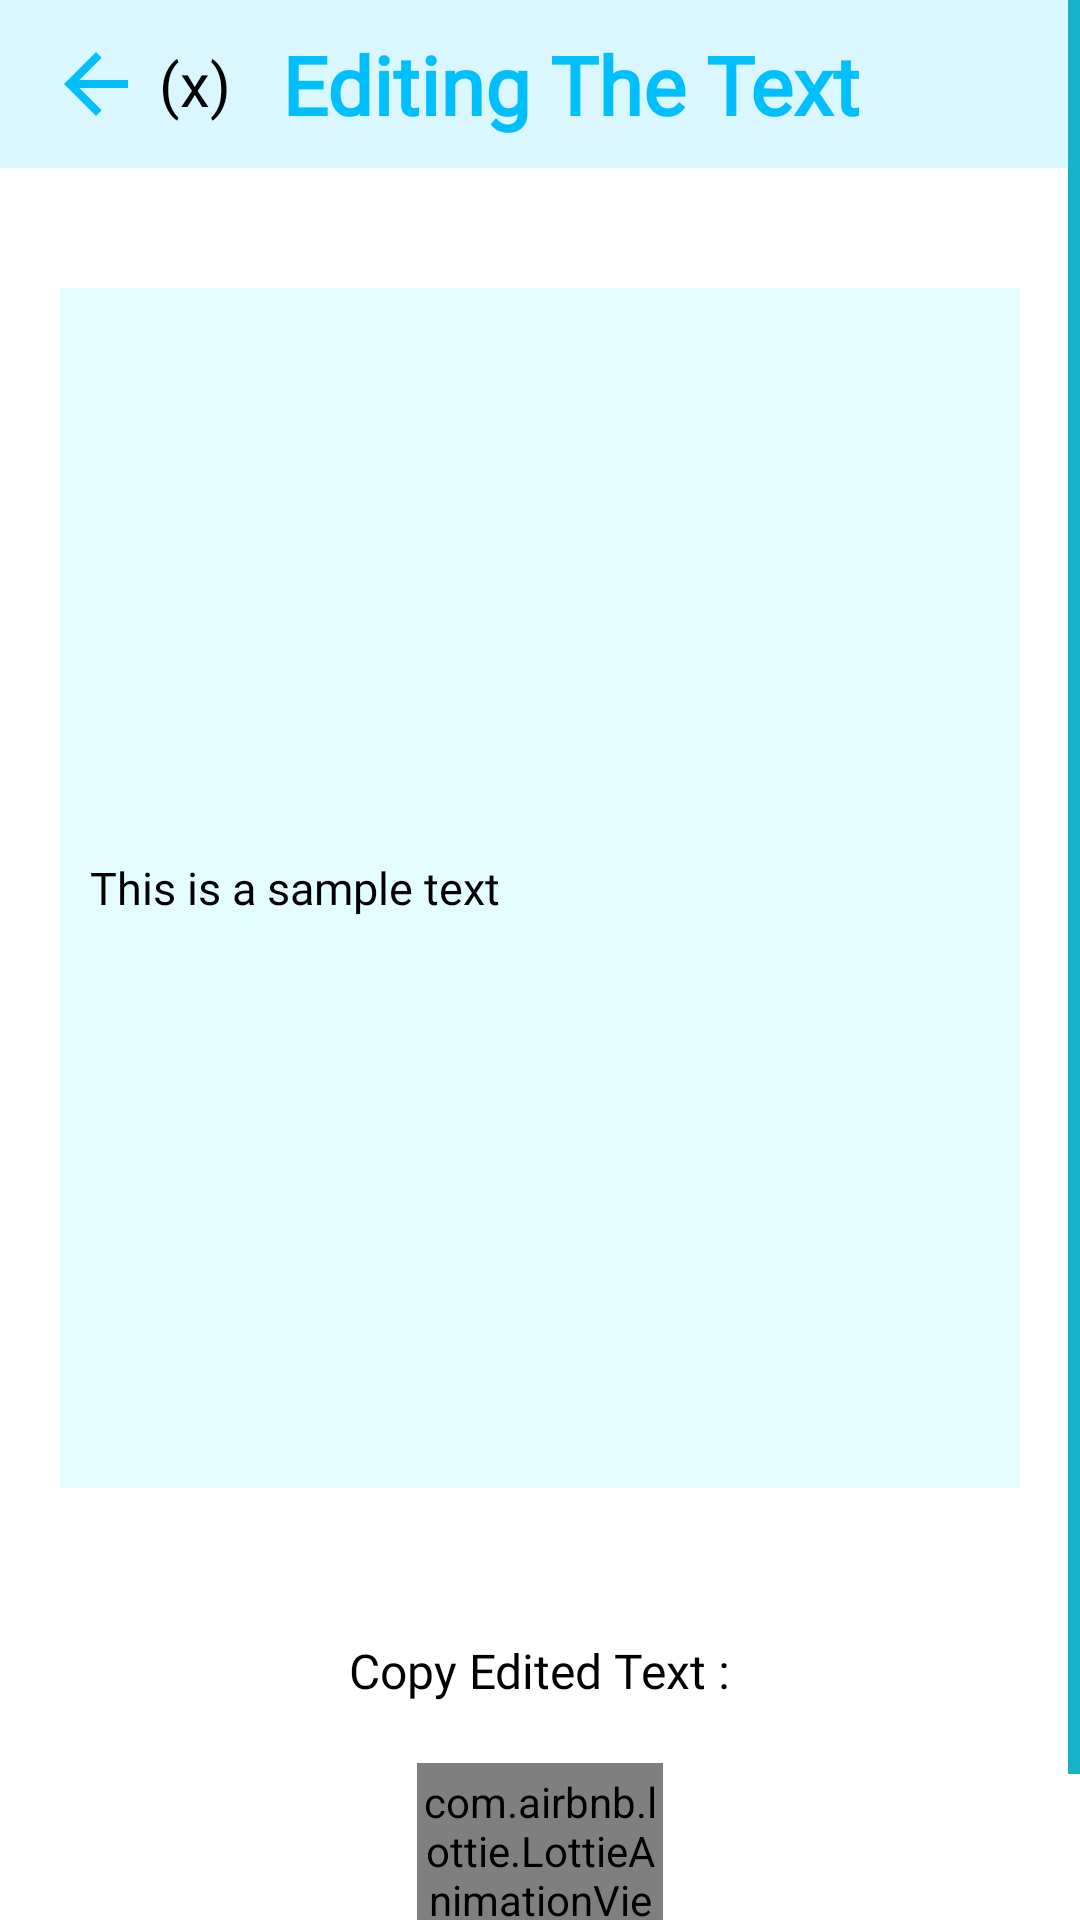

Android layout source for this screen:
<!-- AndroidManifest.xml: application theme Theme.AllInOneApp -->
<!-- res/layout/activity_ocr_edit.xml -->
<?xml version="1.0" encoding="utf-8"?>
<ScrollView
    xmlns:android="http://schemas.android.com/apk/res/android"
    xmlns:app="http://schemas.android.com/apk/res-auto"
    xmlns:tools="http://schemas.android.com/tools"
    android:layout_width="match_parent"
    android:layout_height="match_parent"
    tools:context=".ocr_EditActivity"
    android:scrollbarFadeDuration="4500"
    android:scrollbarSize="4dp"
    android:scrollbarThumbVertical="@color/scroll_bar_color"
    android:fillViewport="true">

<LinearLayout
android:layout_width="match_parent"
android:layout_height="wrap_content"
    android:orientation="vertical">

    <androidx.appcompat.widget.Toolbar
        android:background="#DAF6FF"
        android:layout_width="match_parent"
        android:layout_height="?attr/actionBarSize"
        android:id="@+id/ocrEditActivityToolbar">

        <RelativeLayout
            android:layout_width="match_parent"
            android:layout_height="match_parent"
            android:gravity="center_vertical">

            <ImageView
                android:id="@+id/back_arrow"
                android:layout_width="32dp"
                android:layout_height="40dp"
                android:layout_centerVertical="true"
                android:background="@drawable/ripple"
                android:src="@drawable/back_arrow" />

            <TextView
                android:id="@+id/back_stack_counter"
                android:layout_width="wrap_content"
                android:layout_height="wrap_content"
                android:layout_centerVertical="true"
                android:layout_marginStart="5dp"
                android:layout_toRightOf="@+id/back_arrow"
                android:fontFamily="@font/nunito_semi_bold"
                android:text="(x)"
                android:textColor="@color/black"
                android:textSize="20dp" />

            <TextView
                android:layout_width="wrap_content"
                android:layout_height="wrap_content"
                android:layout_centerVertical="true"
                android:layout_marginStart="17dp"
                android:layout_toRightOf="@+id/back_stack_counter"
                android:fontFamily="@font/nunito_extra_bold"
                android:text="Editing The Text"
                android:textColor="#00BFFF"
                android:textSize="27dp"
                android:textStyle="bold" />

        </RelativeLayout>

    </androidx.appcompat.widget.Toolbar>


    <EditText
        android:background="#E4FEFF"
        android:layout_marginBottom="20dp"
        android:layout_marginStart="20dp"
        android:layout_marginEnd="20dp"
        android:layout_marginTop="40dp"
        android:padding="10dp"
        android:id="@+id/editText"
        android:layout_width="match_parent"
        android:layout_height="400dp"
        android:autofillHints="name"
        android:fontFamily="@font/nunito_semi_bold"
        android:text="This is a sample text"
        android:textColor="@color/black"
        android:textSize="15sp"
        android:layout_gravity="center_vertical"/>

    <LinearLayout
        android:layout_width="match_parent"
        android:layout_height="match_parent"
        android:gravity="center|bottom"
        android:orientation="vertical">

        <TextView
            android:layout_marginTop="30dp"
            android:id="@+id/textview"
            android:layout_width="wrap_content"
            android:layout_height="wrap_content"
            android:layout_marginBottom="20dp"
            android:fontFamily="@font/nunito_bold"
            android:text="Copy Edited Text :"
            android:textColor="@color/black"
            android:textSize="16sp" />

        <com.airbnb.lottie.LottieAnimationView
            android:id="@+id/copyLottie"
            android:layout_width="82dp"
            android:layout_height="75dp"
            android:layout_marginBottom="30dp"
            android:background="#C1FBFF"
            app:lottie_loop="true"
            app:lottie_rawRes="@raw/copy_text"
            app:lottie_speed="1.5" />
    </LinearLayout>

</LinearLayout>
</ScrollView>
<!-- resources referenced by this layout -->
<resources>
  <color name="black">#FF000000</color>
  <color name="scroll_bar_color">#17B3C8</color>
  <!-- drawable back_arrow (drawable) -->
  <vector android:height="24dp" android:tint="#00BFFF"
      android:viewportHeight="24" android:viewportWidth="24"
      android:width="24dp" xmlns:android="http://schemas.android.com/apk/res/android">
      <path android:fillColor="@android:color/white" android:pathData="M20,11H7.83l5.59,-5.59L12,4l-8,8 8,8 1.41,-1.41L7.83,13H20v-2z"/>
  </vector>
  <!-- drawable ripple (drawable) -->
  <?xml version="1.0" encoding="utf-8"?>
  <ripple xmlns:android="http://schemas.android.com/apk/res/android"
      android:color="#75F6FF" android:radius="25dp">
  </ripple>
  <style name="Theme.AllInOneApp" parent="Theme.MaterialComponents.DayNight.NoActionBar">
          
          <item name="colorPrimary">@color/purple_500</item>
          <item name="colorPrimaryVariant">@color/purple_700</item>
          <item name="colorOnPrimary">@color/white</item>
          
          <item name="colorSecondary">@color/teal_200</item>
          <item name="colorSecondaryVariant">@color/teal_700</item>
          <item name="colorOnSecondary">@color/black</item>
          
          <item name="android:statusBarColor" tools:targetApi="l">?attr/colorPrimaryVariant</item>
          
      </style>
  <color name="purple_500">#FF6200EE</color>
  <color name="purple_700">#00BFFF</color>
  <color name="white">#FFFFFFFF</color>
  <color name="teal_200">#FF03DAC5</color>
  <color name="teal_700">#FF018786</color>
</resources>
